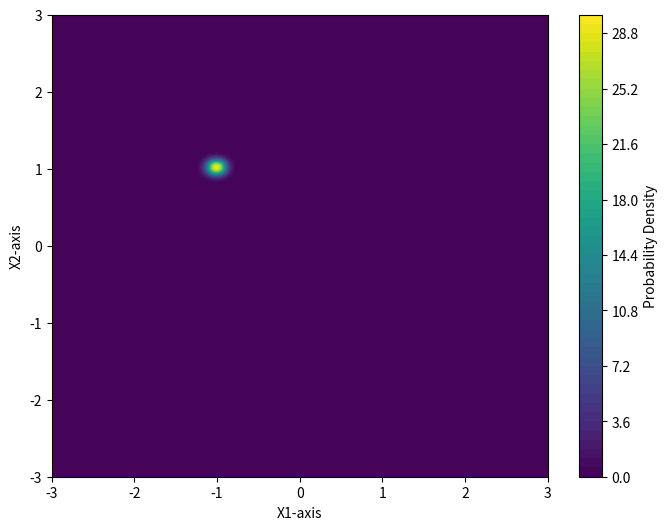
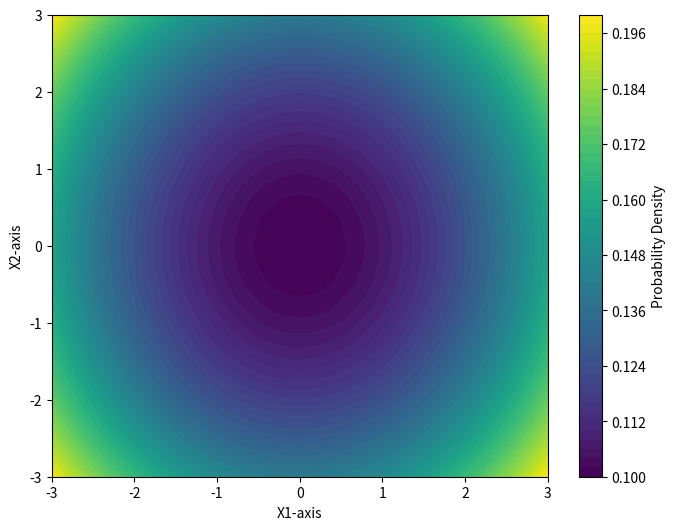
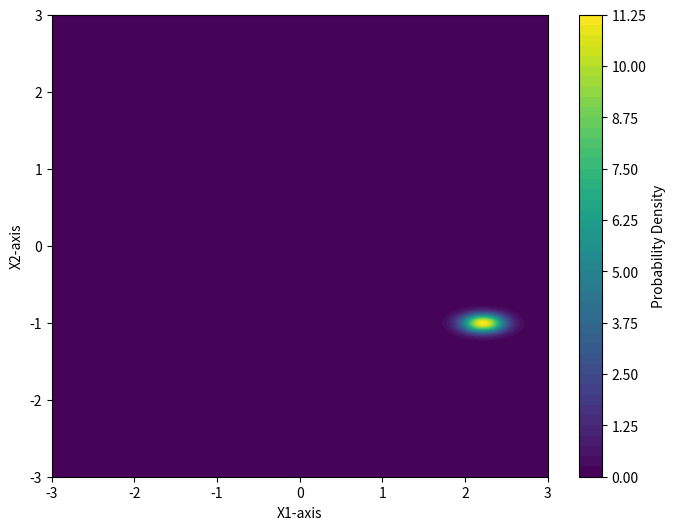
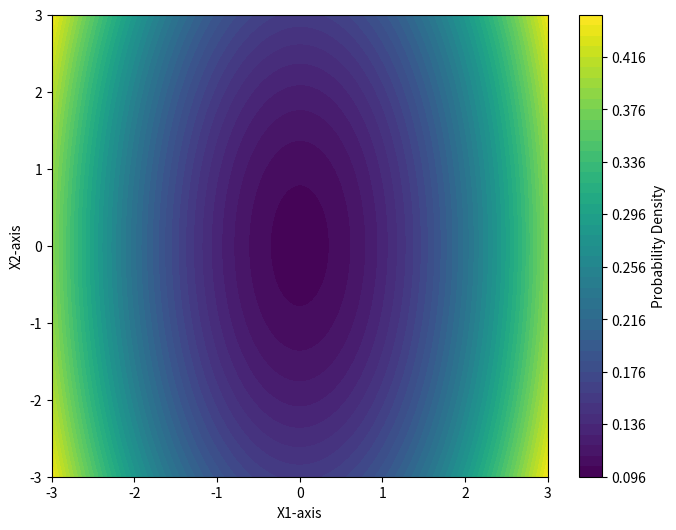

These figures' Python source, in order:
from typing import Tuple

import matplotlib.pyplot as plt
import numpy as np
from scipy.stats import multivariate_normal


def generate_samples_and_labels(
    num_samples: int,
    mean: np.ndarray,
    covariance: np.ndarray,
    theta: np.ndarray,
    label_variance: float,
    seed=42,
) -> Tuple[np.ndarray, np.ndarray]:
    """
    Generate samples and corresponding labels from a multivariate Gaussian distribution.

    Args:
        num_samples (int): Number of samples to generate.
        mean (np.ndarray): Mean vector of the multivariate Gaussian distribution.
        covariance (np.ndarray): Covariance matrix of the multivariate Gaussian distribution.
        theta (np.ndarray): Coefficient vector for generating labels.
        label_variance (float): Variance of the Gaussian noise added to the labels.
        seed (int): Seed for the random number generator.

    Returns:
        Tuple[np.ndarray, np.ndarray]: A tuple containing the generated samples and labels.
    """
    if seed is not None:
        np.random.seed(seed)

    samples = np.random.multivariate_normal(mean, covariance, num_samples)

    labels = samples @ theta + np.random.normal(0, label_variance, num_samples)

    return samples, labels


# Mean vector and covariance matrix for initial sampling
mean = np.array([0, 0])
covariance = np.array([[1, 0], [0, 1]])
num_samples = 20

# Theta vector
theta = np.array([-1, 1])

# Variance for the label distribution
label_variance = 0.1

samples, labels = generate_samples_and_labels(
    num_samples, mean, covariance, theta, label_variance, seed=42
)


# ## Posterior distribution


# We can compute the posterior distribution using equation (55) and (56)
# [redacted]
def posterior_distribution(covariance, samples, label_variance):
    """
    Compute the posterior distribution of the weights given the samples.

    Args:
        covariance (np.ndarray): Covariance matrix of the multivariate Gaussian distribution.
        samples (np.ndarray): Samples for which to compute the posterior distribution.
        label_variance (float): Variance of the Gaussian noise added to the labels.

    Returns:
        Tuple[np.ndarray, np.ndarray]: A tuple containing the mean and covariance of the posterior distribution.
    """

    mean_tmp = (
        covariance
        @ samples.T
        @ (
            np.linalg.inv(
                label_variance * np.identity(num_samples)
                + samples @ covariance @ samples.T
            )
        )
    )
    posterior_mean = mean_tmp @ labels

    posterior_covariance = covariance - mean_tmp @ samples @ covariance

    return posterior_mean, posterior_covariance


# Posterior multivariate normal distribution
posterior_mean, posterior_covariance = posterior_distribution(
    covariance, samples, label_variance
)
posterior = multivariate_normal(posterior_mean, posterior_covariance)


# Grid ranges
x = np.linspace(-3, 3, 1000)
y = np.linspace(-3, 3, 1000)
X, Y = np.meshgrid(x, y)
grid = np.dstack((X, Y))
Z = posterior.pdf(grid)


# Contour plot
def plot_contour(X, Y, Z, title, file=None):
    cmap = "viridis"
    plt.figure(figsize=(8, 6))
    plt.contourf(X, Y, Z, levels=50, cmap=cmap)
    plt.xlabel("X1-axis")
    plt.ylabel("X2-axis")
    # plt.title(title)
    plt.colorbar(label="Probability Density")
    if file is not None:
        plt.savefig(file, dpi=600)
    plt.show()


# ## Posterior predictive distribution

# The posterior predictive distribution is given by equation
# [redacted]


def posterior_predictive(x, mean, cov):
    pp_mean = x @ mean
    pp_cov = x @ cov @ x.T + label_variance
    return pp_mean, pp_cov


# ## Plot variance for posterior predictive distribution


def posterior_predictive_variance(grid, cov, noise):
    """
    Calculate the posterior predictive variance for new data points in a Gaussian process regression model.

    Parameters:
    grid (numpy.ndarray): New data points for which the variance is being predicted.
                           Should be of shape (n_samples, n_samples, n_features).
    cov (numpy.ndarray): Covariance matrix of the Gaussian process.
                         Should be of shape (n_features, n_features).
    noise (float): Noise variance in the observations.

    Returns:
    numpy.ndarray: Posterior predictive variance for each new data point.
    """

    # The np.einsum function is used to perform an Einstein summation convention
    # operation. This operation allows for a concise and efficient way to perform
    # multi-dimensional array operations. Specifically, the expression '...i,ij,...j->...'
    # indicates that the function is performing a bilinear form calculation. It
    # multiplies X_new with the covariance matrix cov and then with X_new again,
    # summing over the appropriate indices. This results in a scalar value for each
    # new data point, representing the variance contribution from the covariance matrix.
    result = np.einsum("...i,ij,...j->...", grid, cov, grid)
    return result + noise


ZZ = posterior_predictive_variance(grid, posterior_covariance, label_variance)


plot_contour(
    X, Y, Z, "2D Posterior Multivariate Gaussian Distribution", "posterior.png"
)
plot_contour(
    X, Y, ZZ, "Posterior Predictive Variance", "posterior_predictive_variance.png"
)


covariance = np.array([[0.1, 0], [0, 1]])
label_variance = 0.1
samples2, labels2 = generate_samples_and_labels(
    num_samples=20,
    mean=mean,
    covariance=covariance,
    theta=theta,
    label_variance=label_variance,
    seed=42,
)


posterior_mean, posterior_covariance = posterior_distribution(
    covariance, samples2, label_variance
)


posterior = multivariate_normal(posterior_mean, posterior_covariance)
Z = posterior.pdf(grid)

ZZ = posterior_predictive_variance(grid, posterior_covariance, label_variance)

plot_contour(
    X, Y, Z, "2D Posterior Multivariate Gaussian Distribution", "posterior2.png"
)
plot_contour(
    X, Y, ZZ, "Posterior Predictive Variance", "posterior_predictive_variance2.png"
)
